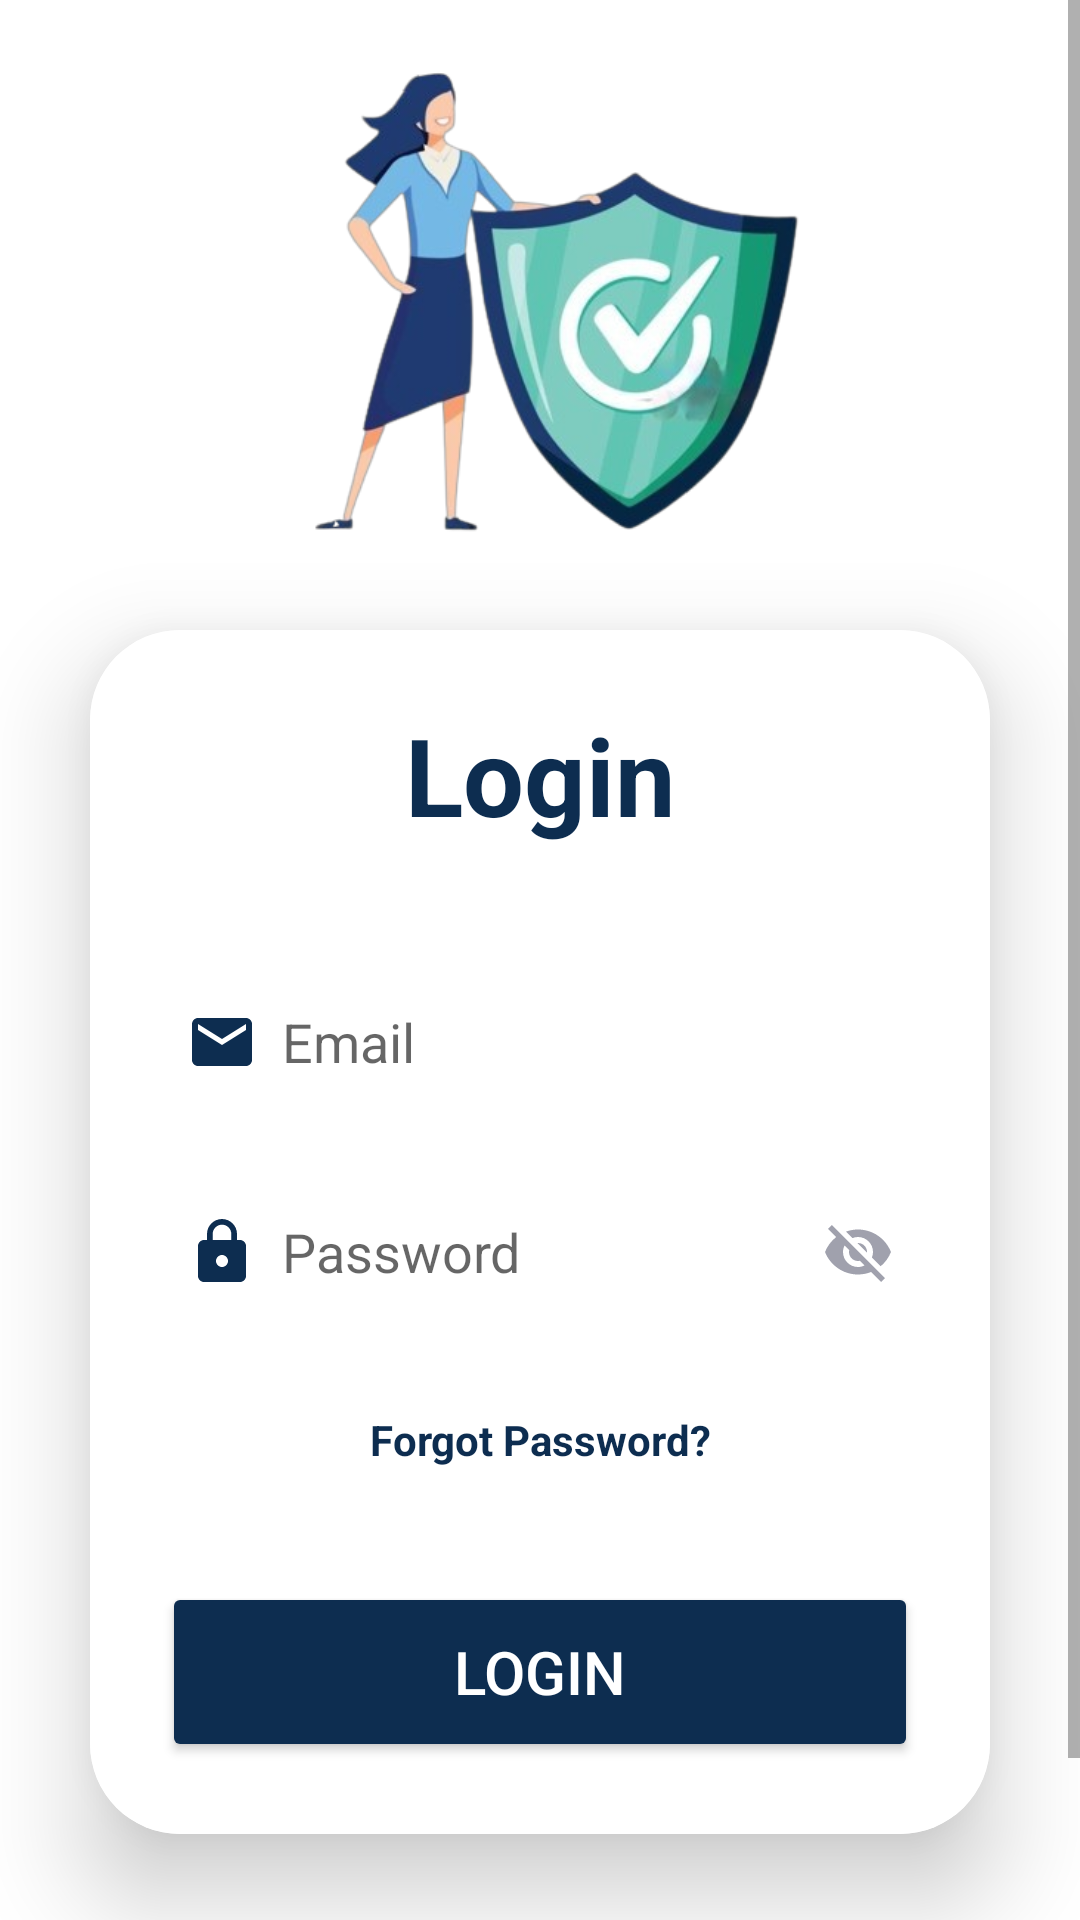

Here is an Android app screen rendered from its layout file. Give the layout XML and the strings, colors and styles it references.
<!-- AndroidManifest.xml: application theme Theme.SecuHer -->
<!-- res/layout/activity_login_page.xml -->
<?xml version="1.0" encoding="utf-8"?>
<LinearLayout
    xmlns:android="http://schemas.android.com/apk/res/android"
    xmlns:app="http://schemas.android.com/apk/res-auto"
    xmlns:tools="http://schemas.android.com/tools"
    android:layout_width="match_parent"
    android:layout_height="match_parent"
    android:orientation="vertical"
    android:background="@color/white"
    android:gravity="center"
    tools:context=".LoginPage">

    <ScrollView
        android:layout_width="match_parent"
        android:layout_height="match_parent"
        >

    <LinearLayout
        android:layout_width="match_parent"
        android:layout_height="match_parent"
        android:orientation="vertical"
        >

        <ImageView
            android:layout_width="wrap_content"
            android:layout_height="160dp"
            android:layout_marginTop="20dp"
            android:src="@drawable/bg_women_safety" />

        <androidx.cardview.widget.CardView
        android:layout_width="match_parent"
        android:layout_height="wrap_content"
        android:layout_margin="30dp"
        app:cardCornerRadius="30dp"
        app:cardElevation="20dp"
        android:background="@drawable/custom_edittext">

        <LinearLayout
            android:layout_width="match_parent"
            android:layout_height="wrap_content"
            android:layout_gravity="center_horizontal"
            android:orientation="vertical"
            android:background="@color/white"
            android:padding="24dp">

            <TextView
                android:id="@+id/loginText"
                android:layout_width="match_parent"
                android:layout_height="wrap_content"
                android:text="Login"
                android:textAlignment="center"
                android:textColor="@color/blue"
                android:textSize="36sp"
                android:textStyle="bold" />

            <EditText
                android:id="@+id/etEmail"
                android:layout_width="match_parent"
                android:layout_height="50dp"
                android:layout_marginTop="40dp"
                android:background="@drawable/custom_edittext"
                android:drawableLeft="@drawable/email_logo"
                android:drawablePadding="8dp"
                android:hint="Email"
                android:inputType="textEmailAddress"
                android:padding="8dp"
                android:textColor="@color/black"
                android:textColorHighlight="@color/cardview_dark_background" />

            <EditText
                android:id="@+id/etPassword"
                android:layout_width="match_parent"
                android:layout_height="50dp"
                android:layout_marginTop="20dp"
                android:background="@drawable/custom_edittext"
                android:drawableStart="@drawable/pass_logo"
                android:drawablePadding="8dp"
                android:hint="Password"
                android:inputType="textPassword"
                android:padding="8dp"
                android:drawableEnd="@drawable/hide_pass"
                android:textColor="@color/black"
                android:textColorHighlight="@color/cardview_dark_background" />

            <TextView
                android:id="@+id/tvForgotPass"
                android:layout_width="match_parent"
                android:layout_height="wrap_content"
                android:layout_marginTop="20dp"
                android:padding="8dp"
                android:text="@string/forgot"
                android:textAlignment="center"
                android:textColor="@color/blue"
                />

            <Button
                android:id="@+id/btnLogin"
                android:layout_width="match_parent"
                android:layout_height="60dp"
                android:layout_marginTop="30dp"
                android:backgroundTint="@color/blue"
                android:text="LOGIN"
                android:textColor="@color/white"
                android:textSize="20dp"
                app:cornerRadius="20dp" />

        </LinearLayout>

    </androidx.cardview.widget.CardView>

    <TextView
        android:layout_width="match_parent"
        android:layout_height="wrap_content"
        android:padding="8dp"
        android:text="@string/createAcc"
        android:textSize="16dp"
        android:textAlignment="center"
        android:id="@+id/tvCreateAccount"
        android:textColor="@color/blue"
        android:layout_marginBottom="20dp"/>
    </LinearLayout>

</ScrollView>

</LinearLayout>
<!-- resources referenced by this layout -->
<resources>
  <color name="black">#FF000000</color>
  <color name="blue">#0d2d50</color>
  <color name="white">#FFFFFFFF</color>
  <!-- drawable bg_women_safety: png bitmap (drawable, 110846 bytes) -->
  <!-- drawable email_logo (drawable) -->
  <vector xmlns:android="http://schemas.android.com/apk/res/android" android:height="24dp" android:tint="#0D2D50" android:viewportHeight="24" android:viewportWidth="24" android:width="24dp">
        
      <path android:fillColor="@android:color/white" android:pathData="M20,4L4,4c-1.1,0 -1.99,0.9 -1.99,2L2,18c0,1.1 0.9,2 2,2h16c1.1,0 2,-0.9 2,-2L22,6c0,-1.1 -0.9,-2 -2,-2zM20,8l-8,5 -8,-5L4,6l8,5 8,-5v2z"/>
      
  </vector>
  <!-- drawable hide_pass (drawable) -->
  <vector xmlns:android="http://schemas.android.com/apk/res/android" android:height="24dp" android:tint="#A0A1AD" android:viewportHeight="24" android:viewportWidth="24" android:width="24dp">
        
      <path android:fillColor="@android:color/white" android:pathData="M12,7c2.76,0 5,2.24 5,5 0,0.65 -0.13,1.26 -0.36,1.83l2.92,2.92c1.51,-1.26 2.7,-2.89 3.43,-4.75 -1.73,-4.39 -6,-7.5 -11,-7.5 -1.4,0 -2.74,0.25 -3.98,0.7l2.16,2.16C10.74,7.13 11.35,7 12,7zM2,4.27l2.28,2.28 0.46,0.46C3.08,8.3 1.78,10.02 1,12c1.73,4.39 6,7.5 11,7.5 1.55,0 3.03,-0.3 4.38,-0.84l0.42,0.42L19.73,22 21,20.73 3.27,3 2,4.27zM7.53,9.8l1.55,1.55c-0.05,0.21 -0.08,0.43 -0.08,0.65 0,1.66 1.34,3 3,3 0.22,0 0.44,-0.03 0.65,-0.08l1.55,1.55c-0.67,0.33 -1.41,0.53 -2.2,0.53 -2.76,0 -5,-2.24 -5,-5 0,-0.79 0.2,-1.53 0.53,-2.2zM11.84,9.02l3.15,3.15 0.02,-0.16c0,-1.66 -1.34,-3 -3,-3l-0.17,0.01z"/>
      
  </vector>
  <!-- drawable pass_logo (drawable) -->
  <vector xmlns:android="http://schemas.android.com/apk/res/android" android:height="24dp" android:tint="#0D2D50" android:viewportHeight="24" android:viewportWidth="24" android:width="24dp">
        
      <path android:fillColor="@android:color/white" android:pathData="M18,8h-1L17,6c0,-2.76 -2.24,-5 -5,-5S7,3.24 7,6v2L6,8c-1.1,0 -2,0.9 -2,2v10c0,1.1 0.9,2 2,2h12c1.1,0 2,-0.9 2,-2L20,10c0,-1.1 -0.9,-2 -2,-2zM12,17c-1.1,0 -2,-0.9 -2,-2s0.9,-2 2,-2 2,0.9 2,2 -0.9,2 -2,2zM15.1,8L8.9,8L8.9,6c0,-1.71 1.39,-3.1 3.1,-3.1 1.71,0 3.1,1.39 3.1,3.1v2z"/>
      
  </vector>
  <string name="createAcc">"Don't have an account? "<b>Create account</b></string>
  <string name="forgot"><b>Forgot Password?</b></string>
  <style name="Theme.SecuHer" parent="Base.Theme.SecuHer">
          
      </style>
  <style name="Base.Theme.SecuHer" parent="Theme.AppCompat.Light.NoActionBar">
          
          <item name="colorPrimary">@color/blue</item>
          <item name="colorPrimaryDark">@color/blue</item>
          <item name="colorAccent">@color/blue</item>
      </style>
</resources>
